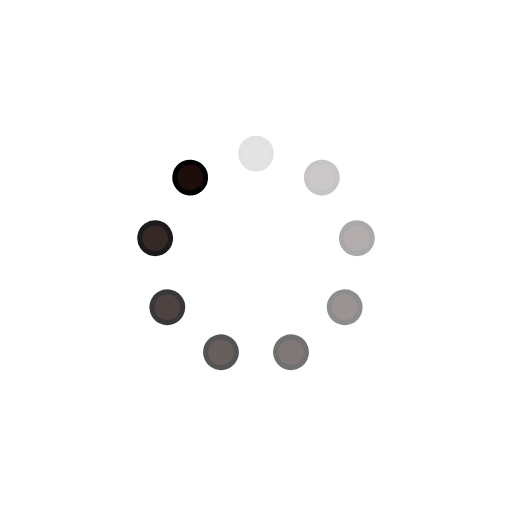
t = 0.00 s
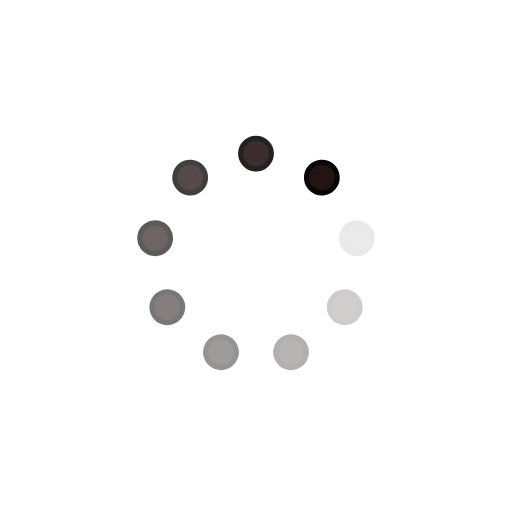
t = 0.25 s
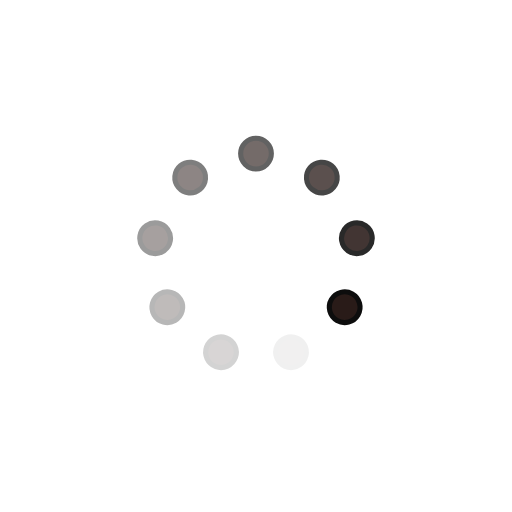
t = 0.50 s
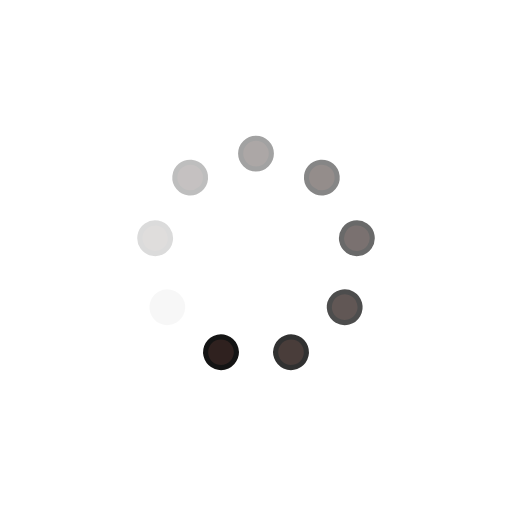
t = 0.75 s

The animated SVG that drew these frames (rendered in a browser with its animation timeline set to each time). Animation: 9 SMIL elements (animate=9); one cycle of 1.00 s, repeats indefinitely.

<?xml version="1.0" encoding="utf-8"?>
<svg xmlns="http://www.w3.org/2000/svg" xmlns:xlink="http://www.w3.org/1999/xlink" fill="currentColor" stroke="currentColor" style="margin: auto; background: relative; display: block; shape-rendering: auto;" width="100%" height="100%" viewBox="0 0 100 100" preserveAspectRatio="xMidYMid">
<g transform="rotate(0 50 50)">
  <rect x="47" y="27" rx="3" ry="3" width="6" height="6" fill="#1d0e0b">
    <animate attributeName="opacity" values="1;0" keyTimes="0;1" dur="1s" begin="-0.8888888888888888s" repeatCount="indefinite"></animate>
  </rect>
</g><g transform="rotate(40 50 50)">
  <rect x="47" y="27" rx="3" ry="3" width="6" height="6" fill="#1d0e0b">
    <animate attributeName="opacity" values="1;0" keyTimes="0;1" dur="1s" begin="-0.7777777777777778s" repeatCount="indefinite"></animate>
  </rect>
</g><g transform="rotate(80 50 50)">
  <rect x="47" y="27" rx="3" ry="3" width="6" height="6" fill="#1d0e0b">
    <animate attributeName="opacity" values="1;0" keyTimes="0;1" dur="1s" begin="-0.6666666666666666s" repeatCount="indefinite"></animate>
  </rect>
</g><g transform="rotate(120 50 50)">
  <rect x="47" y="27" rx="3" ry="3" width="6" height="6" fill="#1d0e0b">
    <animate attributeName="opacity" values="1;0" keyTimes="0;1" dur="1s" begin="-0.5555555555555556s" repeatCount="indefinite"></animate>
  </rect>
</g><g transform="rotate(160 50 50)">
  <rect x="47" y="27" rx="3" ry="3" width="6" height="6" fill="#1d0e0b">
    <animate attributeName="opacity" values="1;0" keyTimes="0;1" dur="1s" begin="-0.4444444444444444s" repeatCount="indefinite"></animate>
  </rect>
</g><g transform="rotate(200 50 50)">
  <rect x="47" y="27" rx="3" ry="3" width="6" height="6" fill="#1d0e0b">
    <animate attributeName="opacity" values="1;0" keyTimes="0;1" dur="1s" begin="-0.3333333333333333s" repeatCount="indefinite"></animate>
  </rect>
</g><g transform="rotate(240 50 50)">
  <rect x="47" y="27" rx="3" ry="3" width="6" height="6" fill="#1d0e0b">
    <animate attributeName="opacity" values="1;0" keyTimes="0;1" dur="1s" begin="-0.2222222222222222s" repeatCount="indefinite"></animate>
  </rect>
</g><g transform="rotate(280 50 50)">
  <rect x="47" y="27" rx="3" ry="3" width="6" height="6" fill="#1d0e0b">
    <animate attributeName="opacity" values="1;0" keyTimes="0;1" dur="1s" begin="-0.1111111111111111s" repeatCount="indefinite"></animate>
  </rect>
</g><g transform="rotate(320 50 50)">
  <rect x="47" y="27" rx="3" ry="3" width="6" height="6" fill="#1d0e0b">
    <animate attributeName="opacity" values="1;0" keyTimes="0;1" dur="1s" begin="0s" repeatCount="indefinite"></animate>
  </rect>
</g>
<!-- [ldio] generated by https://loading.io/ --></svg>
